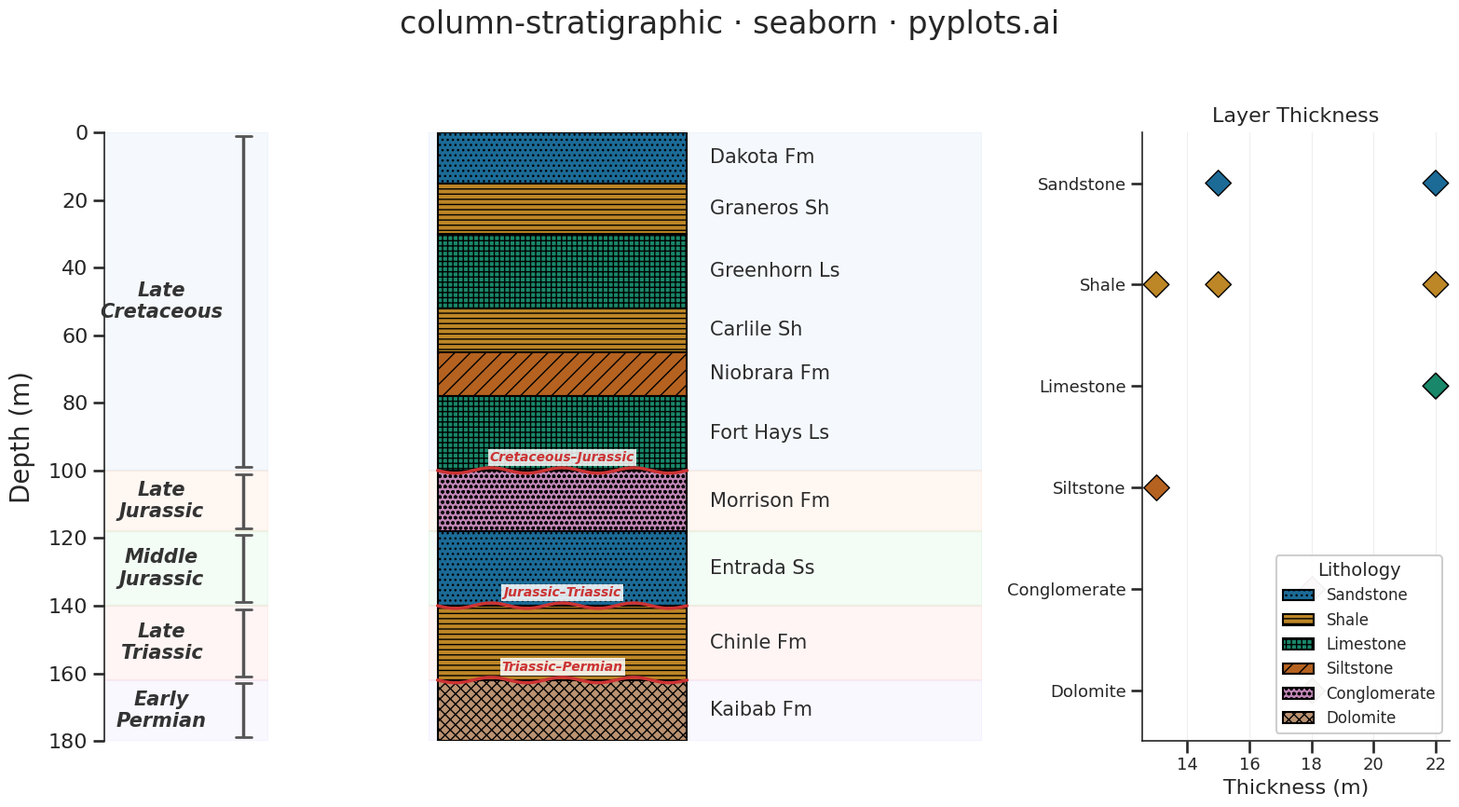

This chart was generated by the following Python code:
"""pyplots.ai
column-stratigraphic: Stratigraphic Column with Lithology Patterns
Library: seaborn 0.13.2 | Python 3.14.3
"""

import matplotlib.patches as mpatches
import matplotlib.pyplot as plt
import numpy as np
import pandas as pd
import seaborn as sns


# Set seaborn theme for polished styling
sns.set_theme(
    style="ticks",
    context="talk",
    font_scale=1.0,
    rc={"axes.linewidth": 1.2, "patch.linewidth": 1.5, "hatch.linewidth": 1.0},
)

# Data - synthetic sedimentary section (Western Interior Seaway)
layers = [
    {"top": 0, "bottom": 15, "lithology": "sandstone", "formation": "Dakota Fm", "age": "Late Cretaceous"},
    {"top": 15, "bottom": 30, "lithology": "shale", "formation": "Graneros Sh", "age": "Late Cretaceous"},
    {"top": 30, "bottom": 52, "lithology": "limestone", "formation": "Greenhorn Ls", "age": "Late Cretaceous"},
    {"top": 52, "bottom": 65, "lithology": "shale", "formation": "Carlile Sh", "age": "Late Cretaceous"},
    {"top": 65, "bottom": 78, "lithology": "siltstone", "formation": "Niobrara Fm", "age": "Late Cretaceous"},
    {"top": 78, "bottom": 100, "lithology": "limestone", "formation": "Fort Hays Ls", "age": "Late Cretaceous"},
    {"top": 100, "bottom": 118, "lithology": "conglomerate", "formation": "Morrison Fm", "age": "Late Jurassic"},
    {"top": 118, "bottom": 140, "lithology": "sandstone", "formation": "Entrada Ss", "age": "Middle Jurassic"},
    {"top": 140, "bottom": 162, "lithology": "shale", "formation": "Chinle Fm", "age": "Late Triassic"},
    {"top": 162, "bottom": 180, "lithology": "dolomite", "formation": "Kaibab Fm", "age": "Early Permian"},
]

df = pd.DataFrame(layers)
df["thickness"] = df["bottom"] - df["top"]
df["mid_depth"] = (df["top"] + df["bottom"]) / 2
df["col_width"] = 1.0

# Use seaborn color palette for distinct lithology colors (colorblind-safe)
lith_types = ["sandstone", "shale", "limestone", "siltstone", "conglomerate", "dolomite"]
palette = sns.color_palette("colorblind", n_colors=len(lith_types))
lith_color_map = dict(zip(lith_types, [sns.desaturate(c, 0.7) for c in palette], strict=True))

lithology_styles = {
    "sandstone": {"color": lith_color_map["sandstone"], "hatch": "...", "label": "Sandstone"},
    "shale": {"color": lith_color_map["shale"], "hatch": "---", "label": "Shale"},
    "limestone": {"color": lith_color_map["limestone"], "hatch": "+++", "label": "Limestone"},
    "siltstone": {"color": lith_color_map["siltstone"], "hatch": "//", "label": "Siltstone"},
    "conglomerate": {"color": lith_color_map["conglomerate"], "hatch": "ooo", "label": "Conglomerate"},
    "dolomite": {"color": lith_color_map["dolomite"], "hatch": "xxx", "label": "Dolomite"},
}

# Age period background colors via seaborn palette
age_bg_palette = sns.color_palette("pastel", n_colors=5)
age_list = ["Late Cretaceous", "Late Jurassic", "Middle Jurassic", "Late Triassic", "Early Permian"]
age_bg_colors = {age: (*age_bg_palette[i], 0.10) for i, age in enumerate(age_list)}

total_depth = 180

# Build thickness data for side panel (seaborn distinctive feature)
thickness_df = df[["lithology", "thickness"]].copy()
thickness_df["lithology"] = thickness_df["lithology"].str.title()

# Plot - three-panel layout: age brackets | stratigraphic column | thickness strip
fig, (ax_age, ax, ax_thick) = plt.subplots(1, 3, figsize=(16, 9), width_ratios=[0.16, 0.54, 0.30])

# Use sns.barplot for the lithology layers (seaborn plotting function)
sns.barplot(
    data=df,
    y="formation",
    x="col_width",
    color="#306998",
    ax=ax,
    edgecolor="black",
    linewidth=1.5,
    order=df["formation"].tolist(),
    width=0.98,
)

# Reposition bars from categorical to proportional depth scale and add hatching
col_width = 0.55
for i, (_, row) in enumerate(df.iterrows()):
    bar = ax.patches[i]
    style = lithology_styles[row["lithology"]]
    bar.set_facecolor(style["color"])
    bar.set_hatch(style["hatch"])
    bar.set_y(row["top"])
    bar.set_height(row["thickness"])
    bar.set_x(0)
    bar.set_width(col_width)

# Switch to continuous depth axis
ax.set_ylim(total_depth, 0)
ax.set_yticks([])

# Formation labels to the right of each layer
for _, row in df.iterrows():
    ax.text(
        col_width + 0.05,
        row["mid_depth"],
        row["formation"],
        fontsize=15,
        fontweight="medium",
        va="center",
        ha="left",
        color="#2C2C2C",
    )

# Mark major unconformities with wavy lines for data storytelling
unconformities = [(100, "Cretaceous–Jurassic"), (140, "Jurassic–Triassic"), (162, "Triassic–Permian")]

for depth, label in unconformities:
    x_wave = np.linspace(0, col_width, 80)
    y_wave = depth + 0.8 * np.sin(x_wave * 40)
    ax.plot(x_wave, y_wave, color="#CC3333", linewidth=2.5, zorder=5)
    # Place unconformity labels above the wavy line, inside column
    ax.text(
        col_width / 2,
        depth - 2.0,
        label,
        fontsize=10,
        fontweight="bold",
        va="bottom",
        ha="center",
        color="#CC3333",
        fontstyle="italic",
        zorder=6,
        bbox={"facecolor": "white", "alpha": 0.85, "edgecolor": "none", "pad": 1.5},
    )

# Age labels on the left panel
age_positions = {}
for _, row in df.iterrows():
    age = row["age"]
    if age not in age_positions:
        age_positions[age] = {"top": row["top"], "bottom": row["bottom"]}
    age_positions[age]["top"] = min(age_positions[age]["top"], row["top"])
    age_positions[age]["bottom"] = max(age_positions[age]["bottom"], row["bottom"])

ax_age.set_xlim(0, 1)
ax_age.set_ylim(total_depth, 0)
ax.set_xlim(-0.02, 1.20)

for age, pos in age_positions.items():
    mid_y = (pos["top"] + pos["bottom"]) / 2
    bg = age_bg_colors[age]

    # Subtle background band across both panels
    ax_age.axhspan(pos["top"], pos["bottom"], color=bg, zorder=0)
    ax.axhspan(pos["top"], pos["bottom"], color=bg, zorder=0)

    # Bracket lines
    ax_age.plot(
        [0.85, 0.85], [pos["top"] + 1, pos["bottom"] - 1], color="#555555", linewidth=2.5, solid_capstyle="butt"
    )
    ax_age.plot([0.80, 0.90], [pos["top"] + 1, pos["top"] + 1], color="#555555", linewidth=2)
    ax_age.plot([0.80, 0.90], [pos["bottom"] - 1, pos["bottom"] - 1], color="#555555", linewidth=2)

    # Age text
    ax_age.text(
        0.35,
        mid_y,
        age.replace(" ", "\n"),
        fontsize=15,
        fontweight="bold",
        va="center",
        ha="center",
        fontstyle="italic",
        color="#333333",
    )

# Style age axis
ax_age.set_ylabel("Depth (m)", fontsize=20, labelpad=10)
ax_age.tick_params(axis="y", labelsize=16)
ax_age.set_yticks(np.arange(0, total_depth + 1, 20))
ax_age.set_xticks([])
sns.despine(ax=ax_age, top=True, right=True, bottom=True)

ax.set_xticks([])
ax.set_xlabel("")
ax.set_ylabel("")
ax.tick_params(axis="y", left=False, labelleft=False)
sns.despine(ax=ax, left=True, bottom=True, top=True, right=True)

# Right panel: seaborn stripplot showing layer thicknesses by lithology
# Uses distinctive seaborn categorical visualization (strip plot with jitter)
lith_order = [s["label"] for s in lithology_styles.values()]
strip_palette = {s["label"]: s["color"] for s in lithology_styles.values()}
sns.stripplot(
    data=thickness_df,
    x="thickness",
    y="lithology",
    ax=ax_thick,
    palette=strip_palette,
    hue="lithology",
    order=lith_order,
    size=14,
    marker="D",
    edgecolor="black",
    linewidth=1.0,
    jitter=False,
    legend=False,
)
ax_thick.set_xlabel("Thickness (m)", fontsize=16)
ax_thick.set_ylabel("")
ax_thick.tick_params(axis="both", labelsize=13)
ax_thick.set_title("Layer Thickness", fontsize=16, fontweight="medium", pad=8)
ax_thick.xaxis.grid(True, alpha=0.3, linewidth=0.8)
sns.despine(ax=ax_thick, top=True, right=True)

# Lithology legend on the thickness panel (avoids overlapping column labels)
legend_handles = [
    mpatches.Patch(facecolor=style["color"], edgecolor="black", hatch=style["hatch"], label=style["label"])
    for style in lithology_styles.values()
]

ax_thick.legend(
    handles=legend_handles,
    loc="lower right",
    fontsize=12,
    framealpha=0.95,
    title="Lithology",
    title_fontsize=14,
    edgecolor="#CCCCCC",
    fancybox=True,
)

# Title
fig.suptitle("column-stratigraphic · seaborn · pyplots.ai", fontsize=24, fontweight="medium", y=0.97)

plt.subplots_adjust(wspace=0.08)
plt.tight_layout(rect=[0, 0, 1, 0.95])

# Save
plt.savefig("plot.png", dpi=300, bbox_inches="tight")
